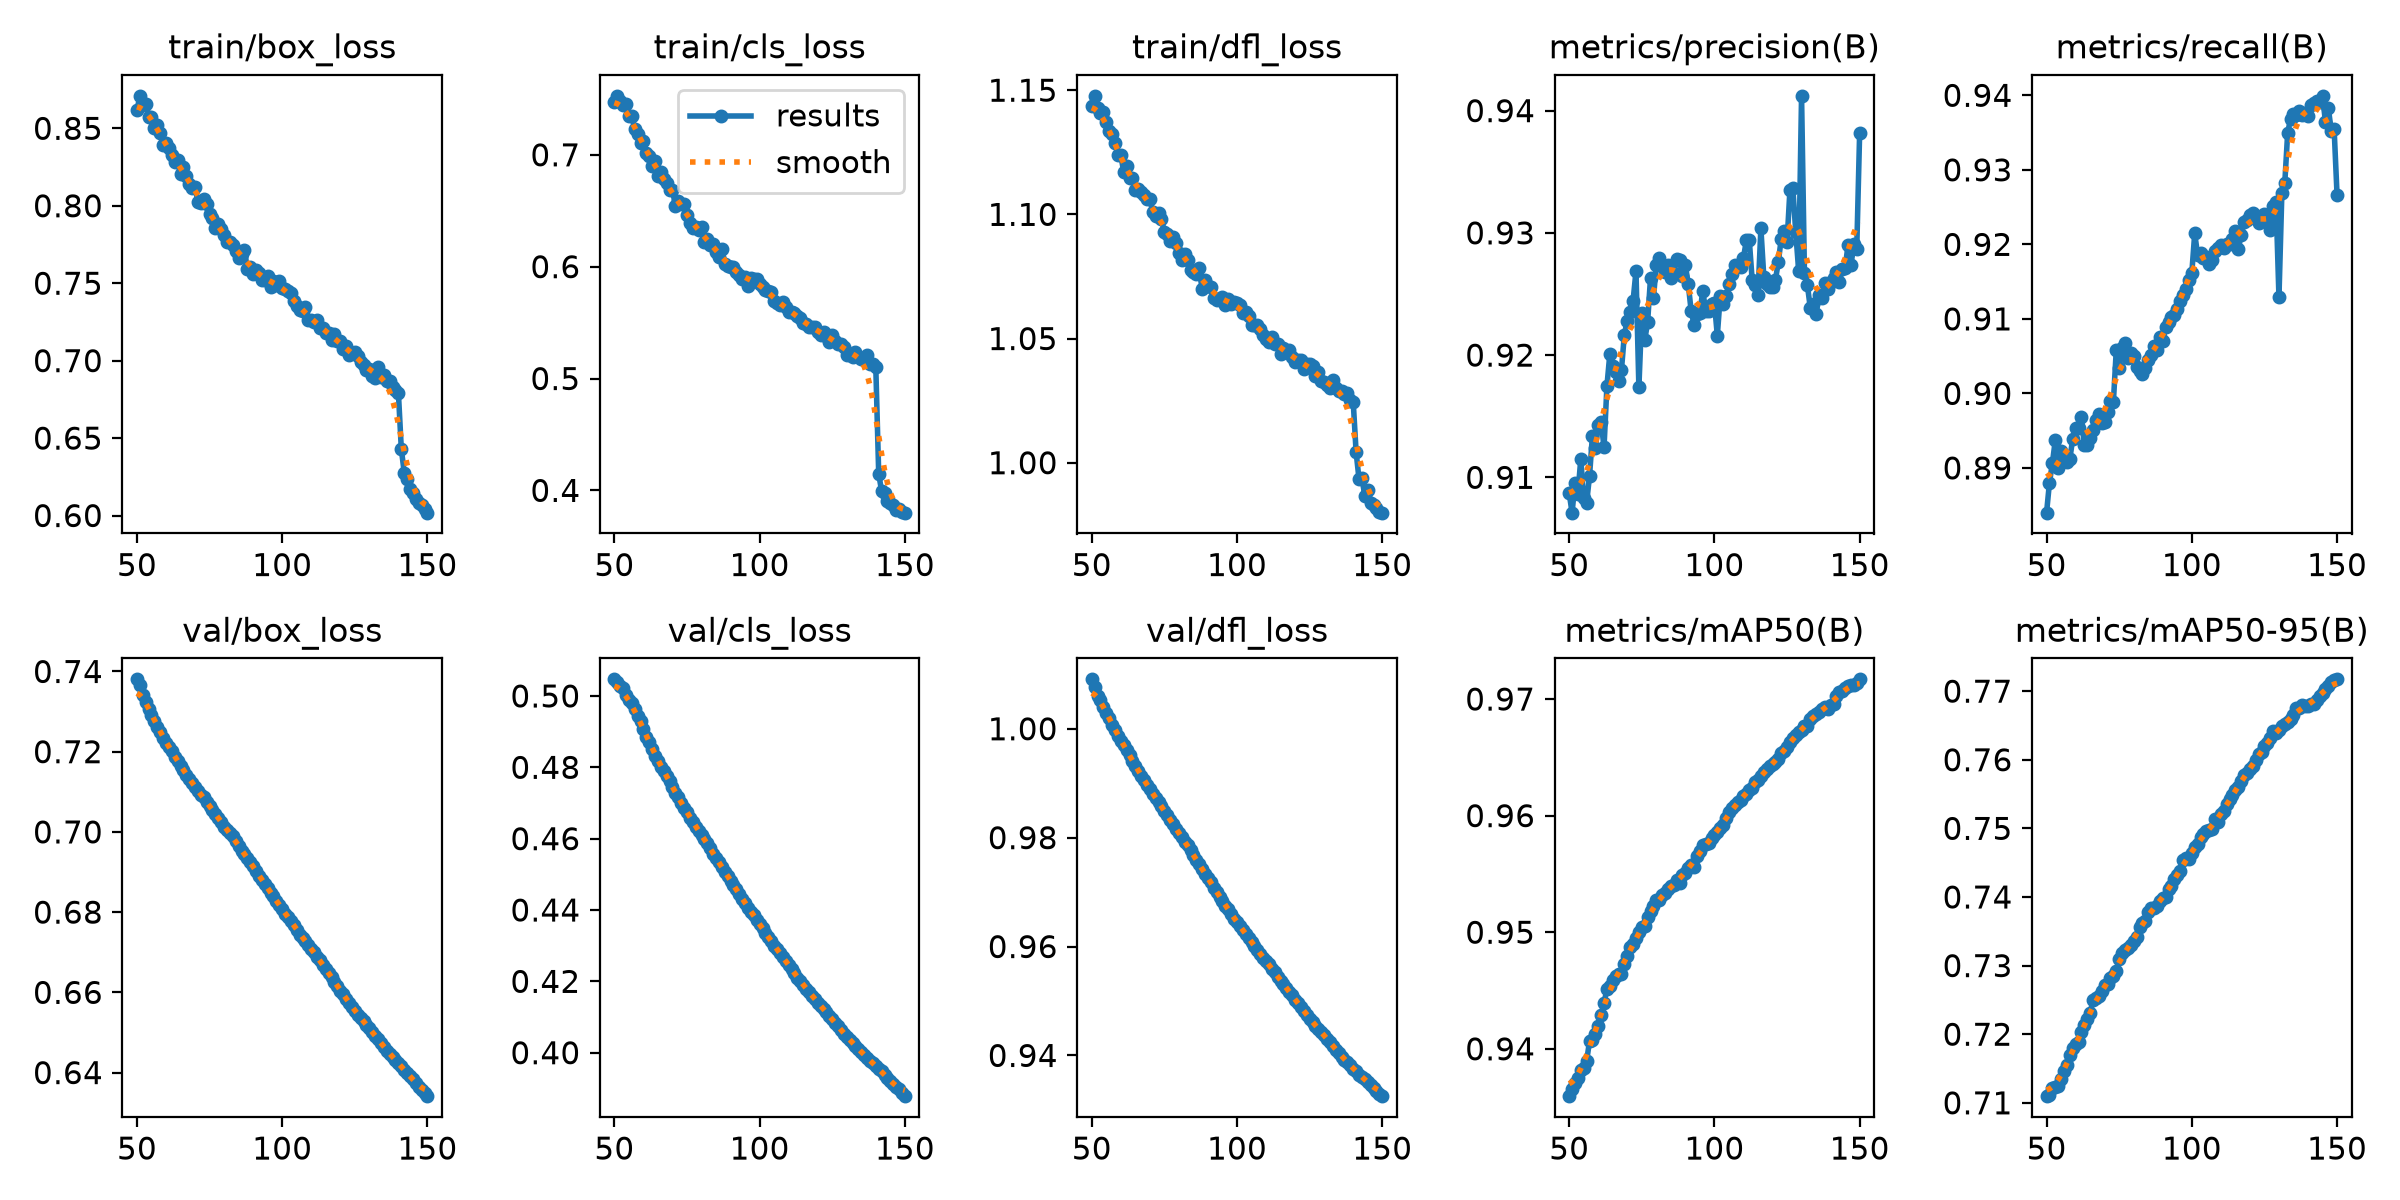

Source data for this figure (header and first rows):
epoch, time, train/box_loss, train/cls_loss, train/dfl_loss, metrics/precision(B), metrics/recall(B), metrics/mAP50(B), metrics/mAP50-95(B), val/box_loss, val/cls_loss, val/dfl_loss, lr/pg0, lr/pg1, lr/pg2
50, 165.9, 0.8615, 0.7473, 1.143, 0.9087, 0.884, 0.9359, 0.711, 0.738, 0.5047, 1.009, 0.003383, 0.003383, 0.003383
51, 304.2, 0.871, 0.7527, 1.148, 0.9071, 0.888, 0.9366, 0.7111, 0.7365, 0.504, 1.008, 0.00335, 0.00335, 0.00335
52, 438.3, 0.8653, 0.7478, 1.143, 0.9095, 0.8906, 0.9371, 0.7122, 0.7342, 0.5027, 1.006, 0.003317, 0.003317, 0.003317
53, 574.7, 0.8658, 0.7445, 1.141, 0.9086, 0.8937, 0.9375, 0.7123, 0.7324, 0.5022, 1.005, 0.003284, 0.003284, 0.003284
54, 747.8, 0.8576, 0.745, 1.141, 0.9115, 0.89, 0.9382, 0.7125, 0.7307, 0.5002, 1.004, 0.003251, 0.003251, 0.003251
55, 918, 0.8573, 0.7347, 1.137, 0.9083, 0.8922, 0.9384, 0.7135, 0.7291, 0.4988, 1.003, 0.003218, 0.003218, 0.003218
56, 1105, 0.8503, 0.7345, 1.133, 0.9079, 0.8918, 0.9389, 0.7146, 0.7278, 0.498, 1.002, 0.003185, 0.003185, 0.003185
57, 1275, 0.8522, 0.723, 1.132, 0.9101, 0.8909, 0.9407, 0.7156, 0.7261, 0.4965, 1.001, 0.003152, 0.003152, 0.003152
58, 1457, 0.8467, 0.7182, 1.129, 0.9134, 0.8911, 0.9408, 0.7169, 0.7249, 0.4945, 0.9998, 0.003119, 0.003119, 0.003119
59, 1646, 0.8391, 0.7109, 1.124, 0.9124, 0.8939, 0.9413, 0.718, 0.7234, 0.4929, 0.9986, 0.003086, 0.003086, 0.003086
60, 1838, 0.8403, 0.7122, 1.124, 0.9143, 0.8953, 0.942, 0.7185, 0.7221, 0.4908, 0.9978, 0.003053, 0.003053, 0.003053
61, 2003, 0.8372, 0.7016, 1.117, 0.9145, 0.8954, 0.9429, 0.7188, 0.7211, 0.4886, 0.997, 0.00302, 0.00302, 0.00302
62, 2183, 0.8331, 0.6992, 1.12, 0.9125, 0.8968, 0.9439, 0.7203, 0.7202, 0.4871, 0.9962, 0.002987, 0.002987, 0.002987
63, 2363, 0.8281, 0.6901, 1.115, 0.9175, 0.893, 0.9451, 0.7214, 0.7188, 0.4851, 0.9951, 0.002954, 0.002954, 0.002954
64, 2530, 0.8295, 0.6942, 1.115, 0.9201, 0.8931, 0.9454, 0.7222, 0.7177, 0.4833, 0.9941, 0.002921, 0.002921, 0.002921
65, 2692, 0.8203, 0.6815, 1.11, 0.9191, 0.894, 0.9459, 0.7231, 0.7164, 0.4818, 0.9932, 0.002888, 0.002888, 0.002888
66, 2859, 0.8251, 0.6844, 1.11, 0.9186, 0.8951, 0.9463, 0.725, 0.7154, 0.4802, 0.9923, 0.002855, 0.002855, 0.002855
67, 3023, 0.8194, 0.6786, 1.109, 0.9179, 0.8964, 0.9464, 0.7253, 0.7142, 0.479, 0.9913, 0.002822, 0.002822, 0.002822
68, 3200, 0.8143, 0.6747, 1.108, 0.9188, 0.8973, 0.9464, 0.7255, 0.7132, 0.4775, 0.9905, 0.002789, 0.002789, 0.002789
69, 3365, 0.8113, 0.6685, 1.106, 0.9217, 0.896, 0.9473, 0.7263, 0.7121, 0.4762, 0.9897, 0.002756, 0.002756, 0.002756
70, 3542, 0.8123, 0.6687, 1.106, 0.9228, 0.8961, 0.948, 0.7272, 0.7111, 0.4744, 0.9889, 0.002723, 0.002723, 0.002723
71, 3715, 0.8022, 0.6546, 1.101, 0.9235, 0.8975, 0.9487, 0.7273, 0.7102, 0.4727, 0.988, 0.00269, 0.00269, 0.00269
72, 3887, 0.8018, 0.6589, 1.1, 0.9244, 0.899, 0.9489, 0.7282, 0.7093, 0.4716, 0.9872, 0.002657, 0.002657, 0.002657
73, 4049, 0.8044, 0.6559, 1.101, 0.9268, 0.8989, 0.9495, 0.7285, 0.7087, 0.4701, 0.9866, 0.002624, 0.002624, 0.002624
74, 4189, 0.8013, 0.6561, 1.098, 0.9174, 0.9058, 0.95, 0.7293, 0.7075, 0.4687, 0.9858, 0.002591, 0.002591, 0.002591
75, 4325, 0.7948, 0.646, 1.093, 0.9234, 0.9034, 0.9505, 0.7309, 0.7065, 0.4673, 0.9849, 0.002558, 0.002558, 0.002558
76, 4487, 0.7919, 0.6388, 1.092, 0.9212, 0.9061, 0.9505, 0.7318, 0.7055, 0.4658, 0.9841, 0.002525, 0.002525, 0.002525
77, 4650, 0.7856, 0.6347, 1.089, 0.9227, 0.9067, 0.9513, 0.7322, 0.7044, 0.4648, 0.9833, 0.002492, 0.002492, 0.002492
78, 4853, 0.7881, 0.6352, 1.091, 0.9263, 0.9047, 0.9518, 0.7326, 0.7034, 0.4632, 0.9825, 0.002459, 0.002459, 0.002459
79, 5032, 0.7849, 0.6324, 1.089, 0.9247, 0.9054, 0.9522, 0.733, 0.7025, 0.4621, 0.9817, 0.002426, 0.002426, 0.002426
80, 5210, 0.7812, 0.6354, 1.084, 0.9274, 0.905, 0.9527, 0.7336, 0.7013, 0.4612, 0.9808, 0.002393, 0.002393, 0.002393
81, 5384, 0.7766, 0.6222, 1.082, 0.928, 0.9035, 0.9528, 0.7342, 0.7005, 0.46, 0.98, 0.00236, 0.00236, 0.00236
82, 5560, 0.7769, 0.6251, 1.084, 0.9274, 0.9031, 0.9532, 0.7357, 0.6997, 0.4587, 0.9792, 0.002327, 0.002327, 0.002327
83, 5728, 0.775, 0.6193, 1.081, 0.9268, 0.9026, 0.9534, 0.7361, 0.6989, 0.4573, 0.9786, 0.002294, 0.002294, 0.002294
84, 5896, 0.771, 0.6199, 1.078, 0.9273, 0.9034, 0.9537, 0.7365, 0.6977, 0.4558, 0.9777, 0.002261, 0.002261, 0.002261
85, 6064, 0.7666, 0.6132, 1.077, 0.9263, 0.9045, 0.954, 0.7378, 0.6965, 0.4545, 0.9768, 0.002228, 0.002228, 0.002228
86, 6234, 0.7689, 0.6087, 1.076, 0.9267, 0.9052, 0.954, 0.7384, 0.6954, 0.4534, 0.9759, 0.002195, 0.002195, 0.002195
87, 6402, 0.7716, 0.6154, 1.078, 0.9279, 0.9064, 0.9545, 0.7384, 0.6944, 0.452, 0.9751, 0.002162, 0.002162, 0.002162
88, 6570, 0.7593, 0.6022, 1.07, 0.9277, 0.9058, 0.9542, 0.7387, 0.6935, 0.4507, 0.9742, 0.002129, 0.002129, 0.002129
89, 6740, 0.7606, 0.6003, 1.074, 0.9265, 0.9075, 0.9549, 0.7394, 0.6925, 0.4495, 0.9734, 0.002096, 0.002096, 0.002096
90, 6909, 0.7561, 0.5998, 1.071, 0.9273, 0.9071, 0.9551, 0.7398, 0.6914, 0.448, 0.9726, 0.002063, 0.002063, 0.002063
91, 7059, 0.7584, 0.5995, 1.071, 0.9258, 0.9089, 0.9555, 0.74, 0.6904, 0.447, 0.9718, 0.00203, 0.00203, 0.00203
92, 7195, 0.7564, 0.5954, 1.066, 0.9236, 0.9096, 0.9557, 0.7411, 0.6891, 0.4458, 0.9708, 0.001997, 0.001997, 0.001997
93, 7331, 0.752, 0.5927, 1.065, 0.9225, 0.9102, 0.9556, 0.7416, 0.6879, 0.4446, 0.97, 0.001964, 0.001964, 0.001964
94, 7468, 0.7523, 0.5891, 1.066, 0.9234, 0.9105, 0.9566, 0.7427, 0.687, 0.4431, 0.9692, 0.001931, 0.001931, 0.001931
95, 7606, 0.7543, 0.5909, 1.067, 0.9234, 0.9113, 0.957, 0.7433, 0.686, 0.4419, 0.9684, 0.001898, 0.001898, 0.001898
96, 7747, 0.7475, 0.5828, 1.063, 0.9253, 0.9124, 0.9575, 0.7438, 0.6848, 0.4407, 0.9675, 0.001865, 0.001865, 0.001865
97, 7889, 0.7512, 0.5901, 1.066, 0.9236, 0.9132, 0.9575, 0.7454, 0.684, 0.4396, 0.9668, 0.001832, 0.001832, 0.001832
98, 8030, 0.749, 0.5892, 1.064, 0.9236, 0.914, 0.9577, 0.7457, 0.6828, 0.4385, 0.966, 0.001799, 0.001799, 0.001799
99, 8171, 0.7513, 0.5891, 1.065, 0.9242, 0.9152, 0.9581, 0.7456, 0.6818, 0.4373, 0.9651, 0.001766, 0.001766, 0.001766
100, 8312, 0.7469, 0.5842, 1.064, 0.9243, 0.9162, 0.9583, 0.7464, 0.6807, 0.436, 0.9644, 0.001733, 0.001733, 0.001733
101, 8453, 0.7464, 0.5816, 1.063, 0.9216, 0.9215, 0.9586, 0.7473, 0.6796, 0.4348, 0.9637, 0.0017, 0.0017, 0.0017
102, 8596, 0.7447, 0.5792, 1.06, 0.9248, 0.9186, 0.9589, 0.7478, 0.6788, 0.4335, 0.963, 0.001667, 0.001667, 0.001667
103, 8737, 0.7438, 0.5778, 1.061, 0.9242, 0.9188, 0.9592, 0.7488, 0.6778, 0.4324, 0.9623, 0.001634, 0.001634, 0.001634
104, 8879, 0.7383, 0.5771, 1.059, 0.9248, 0.9181, 0.9598, 0.7491, 0.6768, 0.4312, 0.9616, 0.001601, 0.001601, 0.001601
105, 9020, 0.7352, 0.5694, 1.055, 0.9258, 0.9183, 0.9603, 0.7496, 0.6756, 0.4299, 0.9608, 0.001568, 0.001568, 0.001568
106, 9162, 0.7329, 0.5673, 1.056, 0.9266, 0.9174, 0.9607, 0.7497, 0.6744, 0.429, 0.96, 0.001535, 0.001535, 0.001535
107, 9304, 0.7321, 0.5656, 1.055, 0.9274, 0.918, 0.9609, 0.75, 0.6736, 0.4279, 0.9594, 0.001502, 0.001502, 0.001502
108, 9445, 0.7349, 0.568, 1.054, 0.9273, 0.9191, 0.9612, 0.7514, 0.6728, 0.4267, 0.9587, 0.001469, 0.001469, 0.001469
109, 9588, 0.726, 0.5636, 1.051, 0.9272, 0.9195, 0.9613, 0.7509, 0.6717, 0.4258, 0.9579, 0.001436, 0.001436, 0.001436
... 41 more rows
